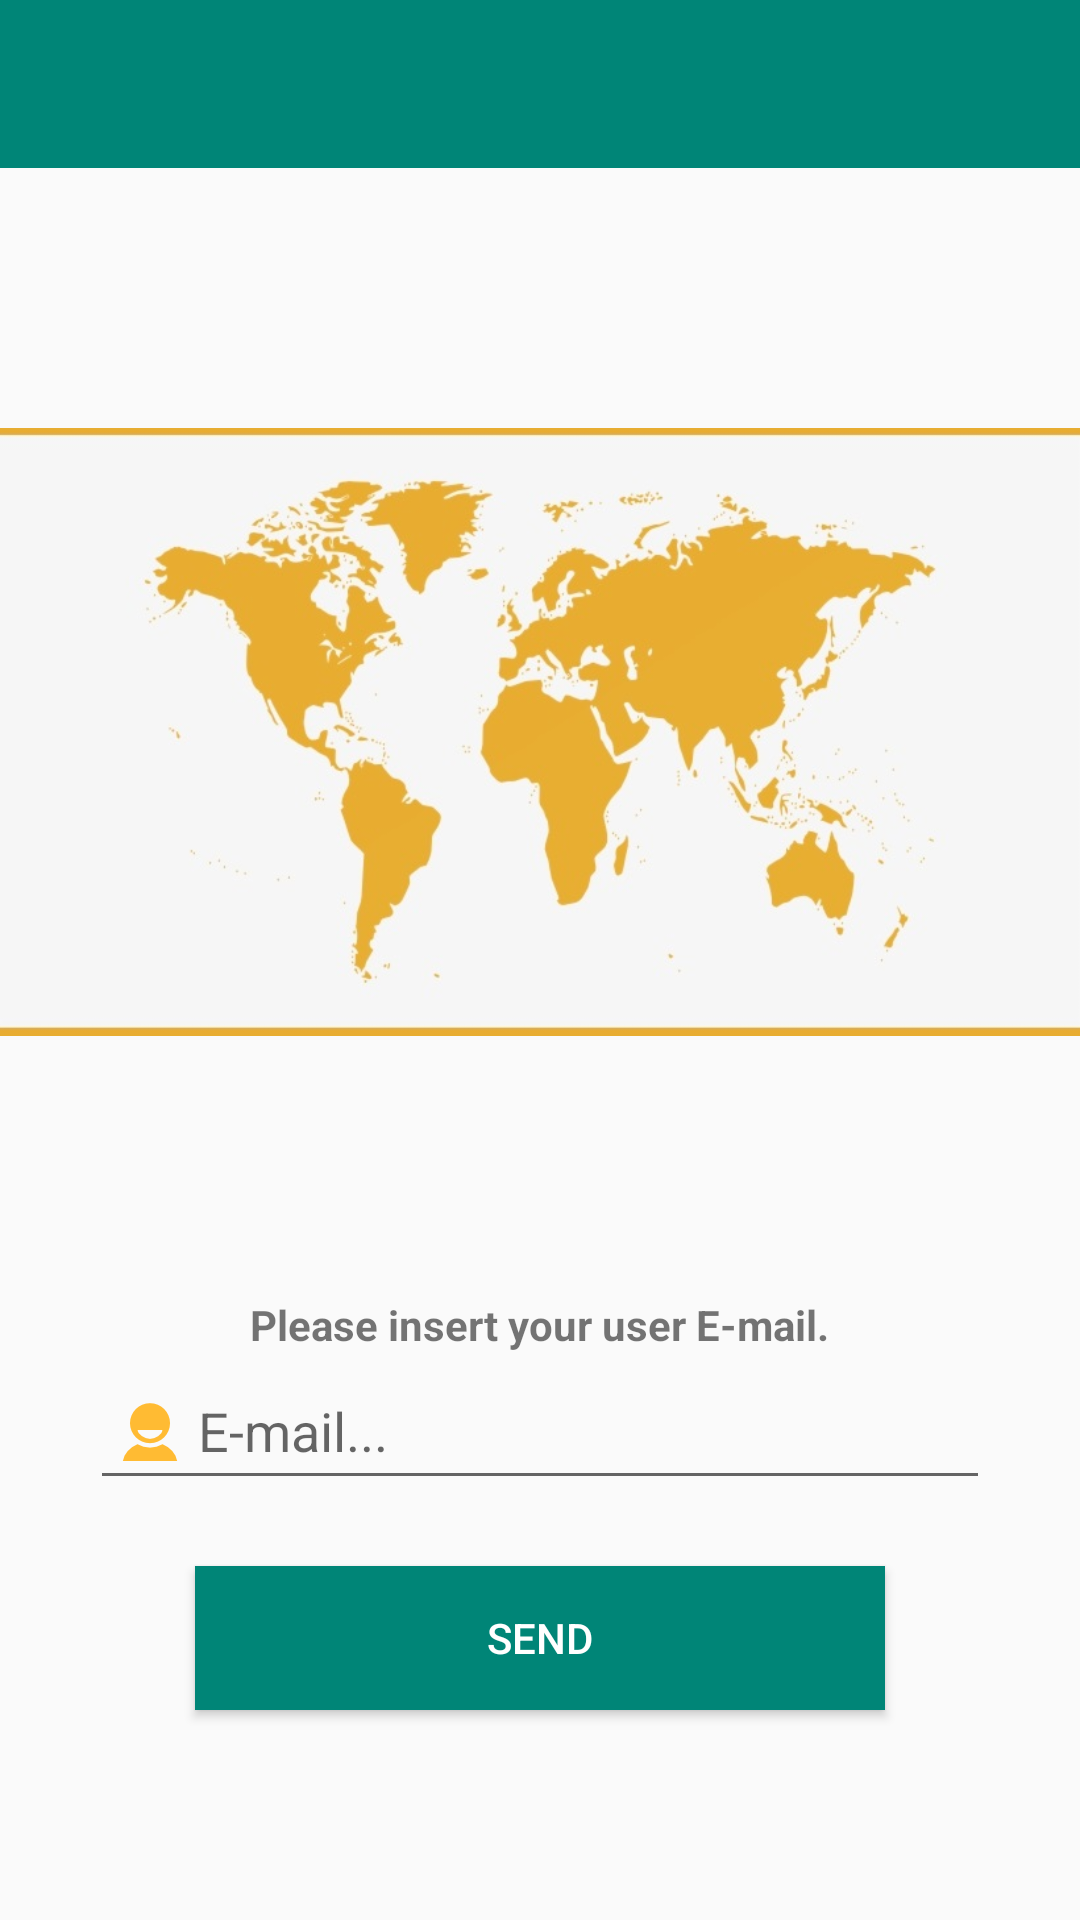

Reconstruct the res/layout file that produces this screen, plus the resources it refers to.
<!-- AndroidManifest.xml: application theme AppTheme -->
<!-- res/layout/activity_forgot.xml -->
<?xml version="1.0" encoding="utf-8"?>
<LinearLayout xmlns:android="http://schemas.android.com/apk/res/android"
    xmlns:app="http://schemas.android.com/apk/res-auto"
    xmlns:tools="http://schemas.android.com/tools"
    android:layout_width="match_parent"
    android:layout_height="match_parent"
    android:orientation="vertical"
    tools:context=".ForgotActivity">

    <include
        layout="@layout/tool_bar"
        android:layout_width="match_parent"
        android:layout_height="wrap_content"/>


    <ImageView
        android:layout_width="wrap_content"
        android:layout_height="376dp"
        android:src="@drawable/map" />

    <TextView
        android:layout_width="wrap_content"
        android:layout_height="wrap_content"
        android:layout_gravity="center"
        android:text="Please insert your user E-mail."
        android:textStyle="bold" />

    <EditText
        android:layout_width="300dp"
        android:layout_height="wrap_content"
        android:layout_gravity="center"
        android:hint="E-mail..."
        android:id="@+id/EditTextEmailForgot"
        android:drawableLeft="@drawable/ic_action_user"

        />
    <Button
        android:layout_width="230dp"
        android:layout_height="wrap_content"
        android:layout_gravity="center"
        android:text="Send"
        android:id="@+id/btnSend"
        android:textColor="@color/colorWhite"
        android:layout_marginTop="22dp"
        android:background="@color/colorPrimary"/>


</LinearLayout>
<!-- res/layout/tool_bar.xml (included above) -->
<?xml version="1.0" encoding="utf-8"?>
<LinearLayout xmlns:android="http://schemas.android.com/apk/res/android"
    android:layout_width="match_parent"
    android:layout_height="match_parent"

    xmlns:app="http://schemas.android.com/apk/res-auto">

    <android.support.v7.widget.Toolbar
        android:id="@+id/my_toolbar"
        android:layout_width="match_parent"
        android:layout_height="?attr/actionBarSize"
        android:background="?attr/colorPrimary"
        app:titleTextColor="@color/colorWhite"
        android:elevation="4dp"
        android:theme="@style/ThemeOverlay.AppCompat.ActionBar"
        app:popupTheme="@style/ThemeOverlay.AppCompat.Light"/>


</LinearLayout>
<!-- resources referenced by this layout -->
<resources>
  <color name="colorPrimary">#008577</color>
  <color name="colorWhite">#ffffff</color>
  <!-- drawable ic_action_user: png bitmap (drawable-hdpi, 602 bytes) -->
  <!-- drawable map: jpg bitmap (drawable, 50565 bytes) -->
  <style name="AppTheme" parent="Theme.AppCompat.Light.NoActionBar">        
          <item name="colorPrimary">@color/colorPrimary</item>
          <item name="colorPrimaryDark">@color/colorPrimaryDark</item>
          <item name="colorAccent">@color/colorAccent</item>
  
      </style>
  <color name="colorPrimaryDark">#0d5b40</color>
  <color name="colorAccent">#e8c70e</color>
</resources>
